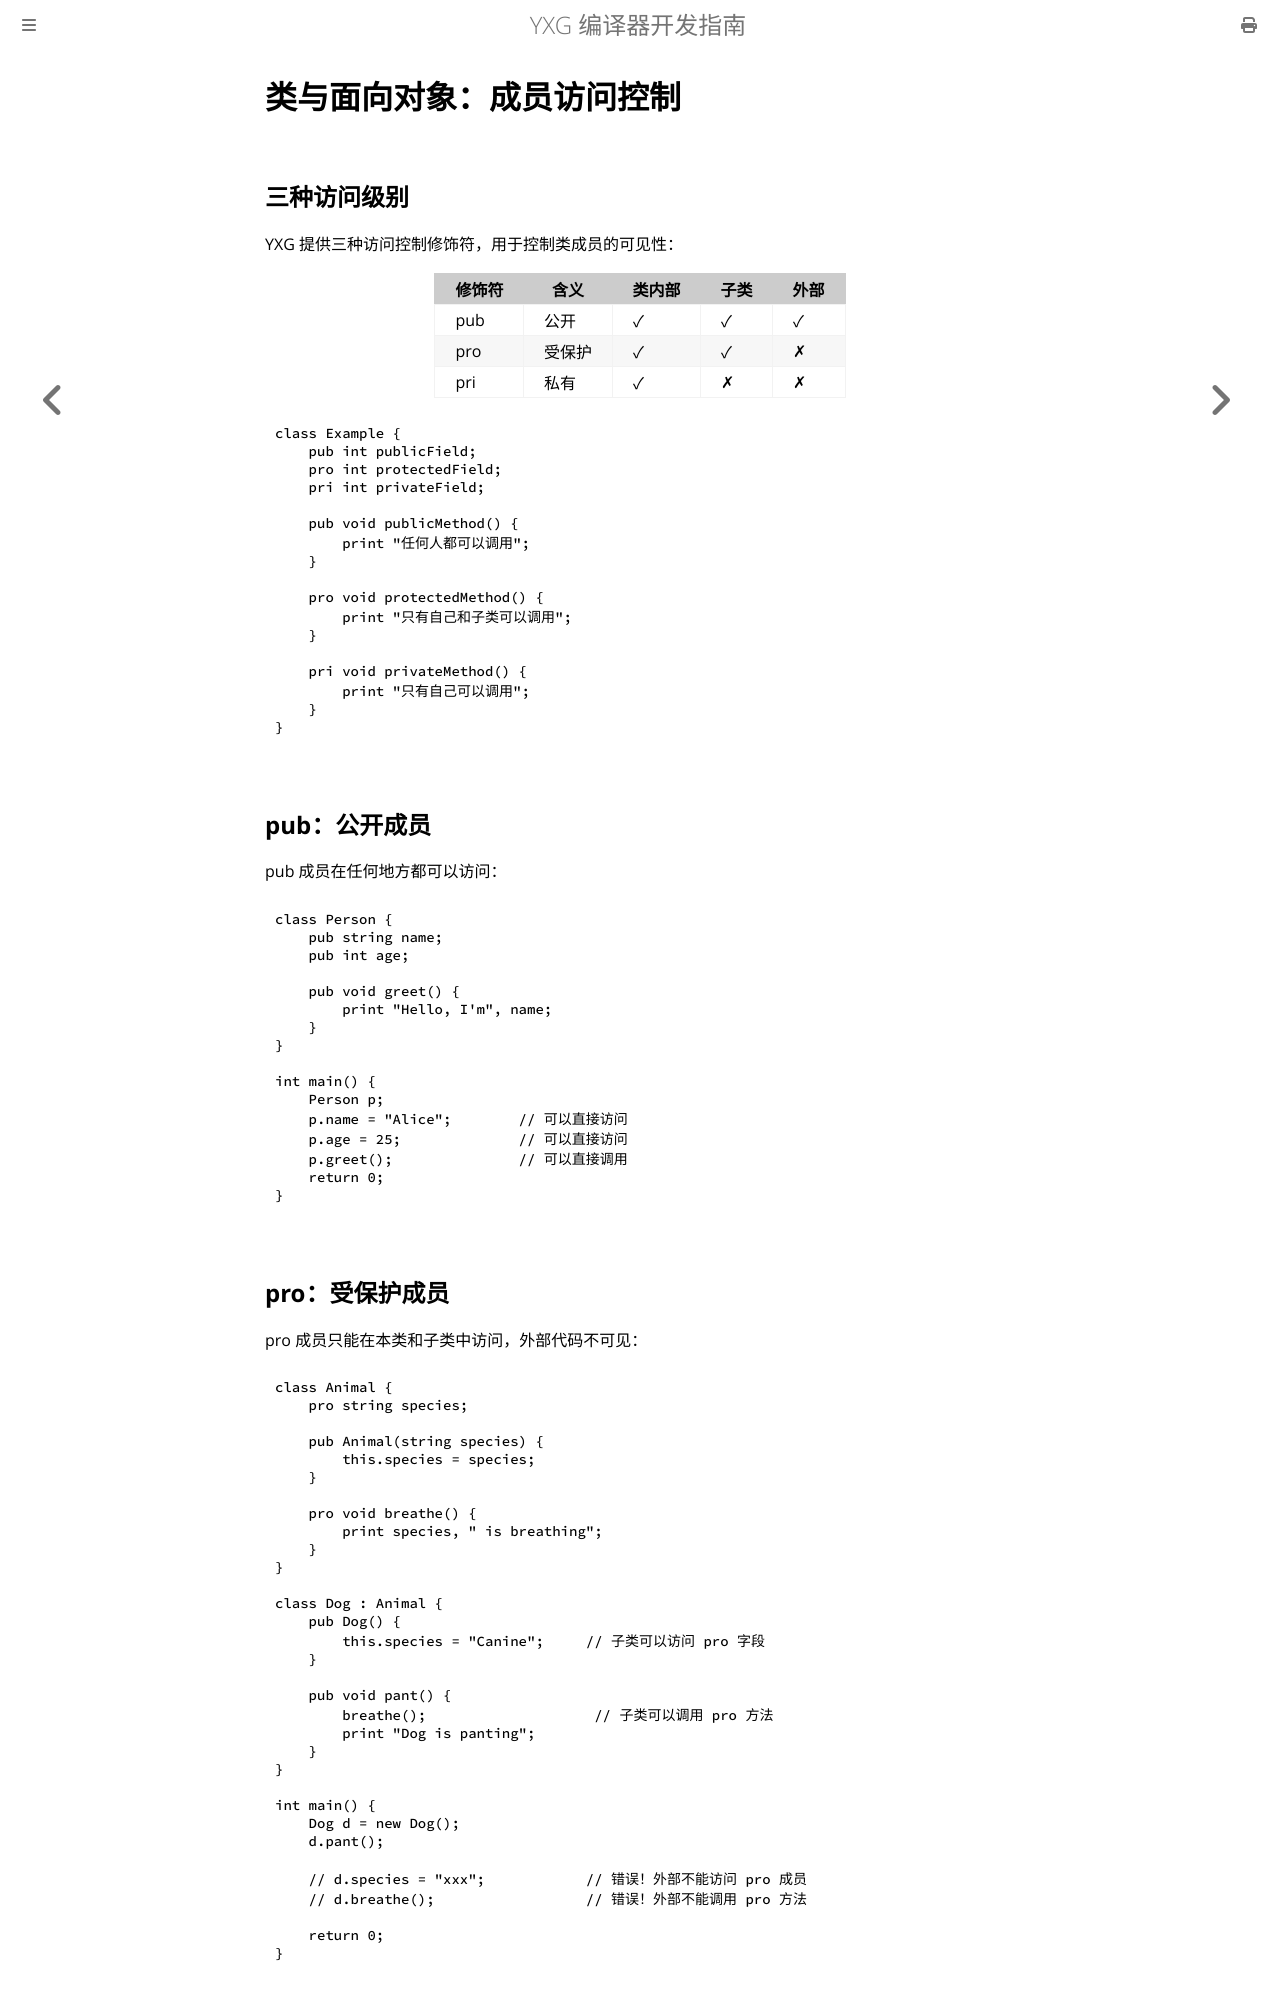

repository: yxyssg/yxg_language · page: part2/access-control.html · generator: mdbook

# 类与面向对象：成员访问控制

## 三种访问级别

YXG 提供三种访问控制修饰符，用于控制类成员的可见性：

| 修饰符 | 含义 | 类内部 | 子类 | 外部 |
|--------|------|--------|------|------|
| pub | 公开 | ✓ | ✓ | ✓ |
| pro | 受保护 | ✓ | ✓ | ✗ |
| pri | 私有 | ✓ | ✗ | ✗ |

    class Example {
        pub int publicField;
        pro int protectedField;
        pri int privateField;

        pub void publicMethod() {
            print "任何人都可以调用";
        }

        pro void protectedMethod() {
            print "只有自己和子类可以调用";
        }

        pri void privateMethod() {
            print "只有自己可以调用";
        }
    }

## pub：公开成员

pub 成员在任何地方都可以访问：

    class Person {
        pub string name;
        pub int age;

        pub void greet() {
            print "Hello, I'm", name;
        }
    }

    int main() {
        Person p;
        p.name = "Alice";        // 可以直接访问
        p.age = 25;              // 可以直接访问
        p.greet();               // 可以直接调用
        return 0;
    }

## pro：受保护成员

pro 成员只能在本类和子类中访问，外部代码不可见：

    class Animal {
        pro string species;

        pub Animal(string species) {
            this.species = species;
        }

        pro void breathe() {
            print species, " is breathing";
        }
    }

    class Dog : Animal {
        pub Dog() {
            this.species = "Canine";     // 子类可以访问 pro 字段
        }

        pub void pant() {
            breathe();                    // 子类可以调用 pro 方法
            print "Dog is panting";
        }
    }

    int main() {
        Dog d = new Dog();
        d.pant();

        // d.species = "xxx";            // 错误！外部不能访问 pro 成员
        // d.breathe();                  // 错误！外部不能调用 pro 方法

        return 0;
    }
